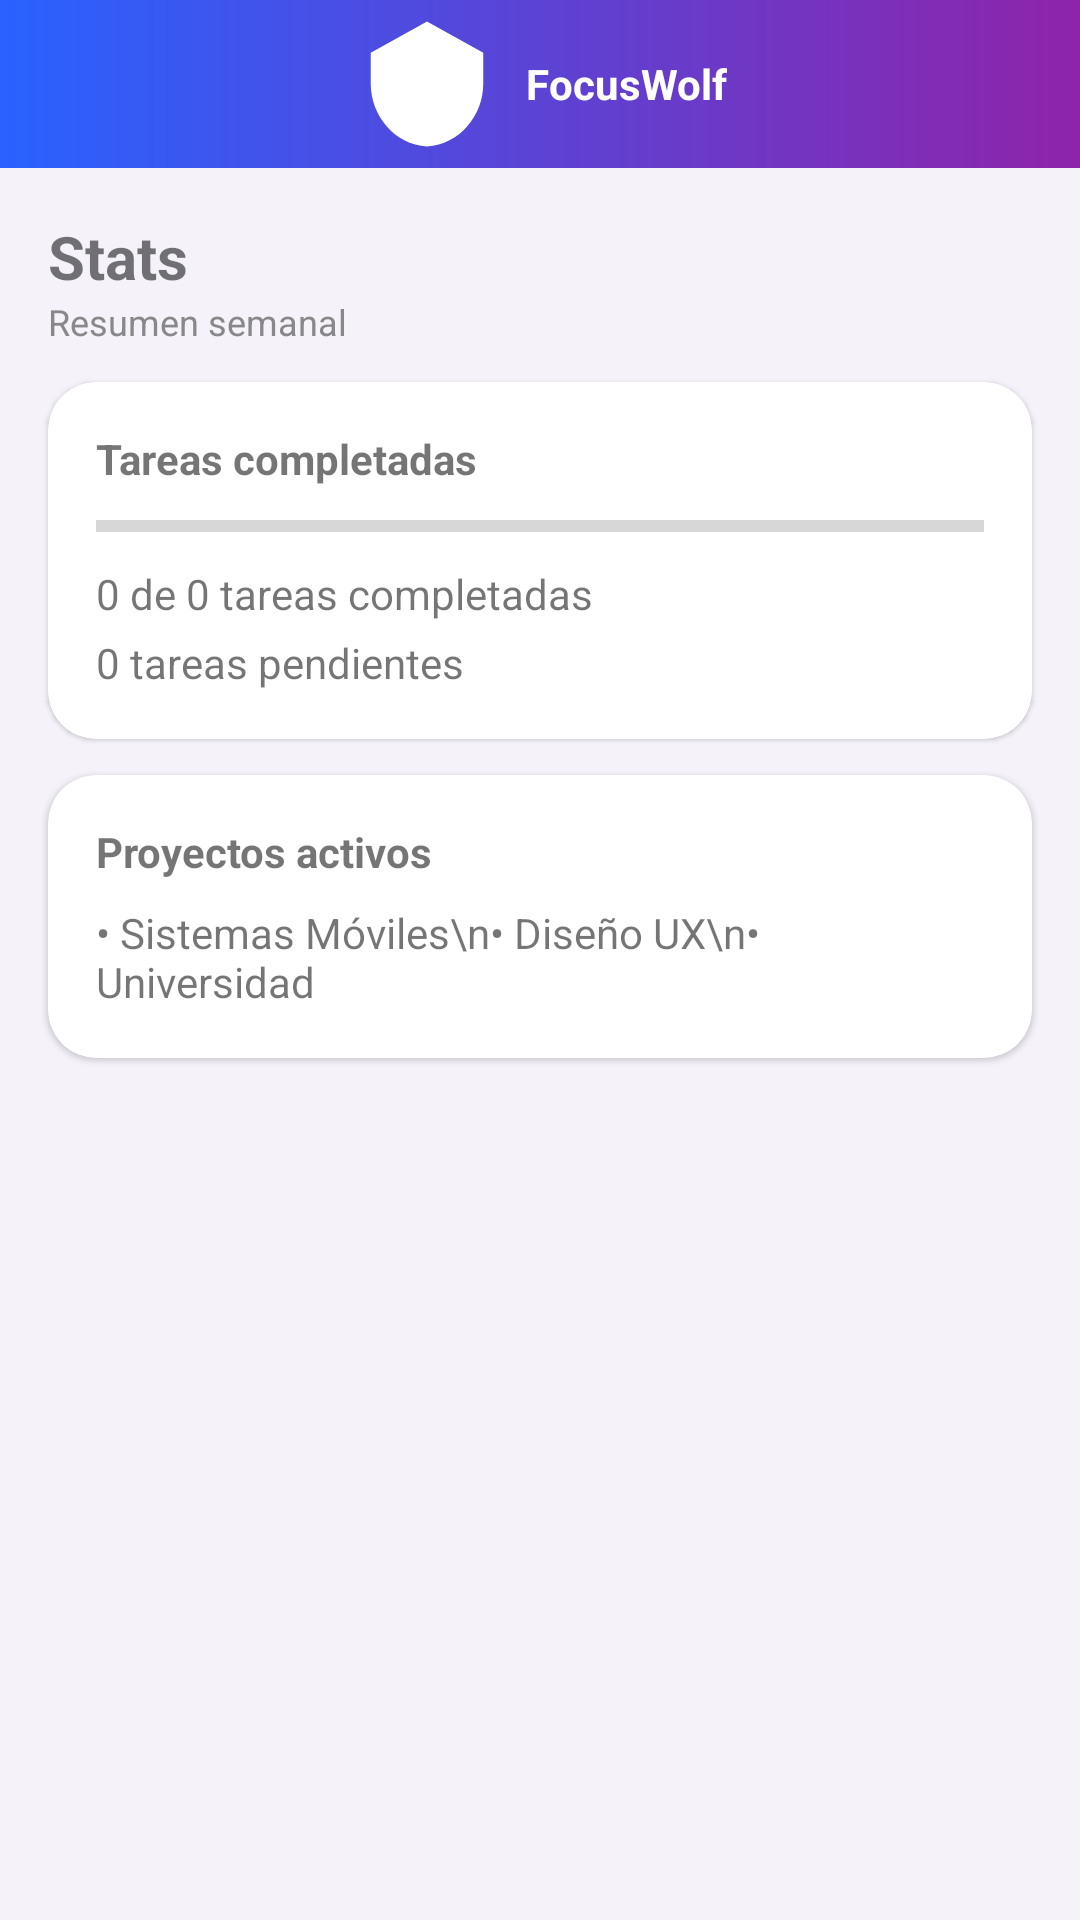

This screen was rendered from an Android layout file. Write that file and the resources it references.
<!-- AndroidManifest.xml: application theme Theme.Focuswolf -->
<!-- res/layout/fragment_stats.xml -->
<?xml version="1.0" encoding="utf-8"?>
<ScrollView xmlns:android="http://schemas.android.com/apk/res/android"
    xmlns:app="http://schemas.android.com/apk/res-auto"
    android:layout_width="match_parent"
    android:layout_height="match_parent"
    android:background="#F5F2FA">

    <LinearLayout
        android:layout_width="match_parent"
        android:layout_height="wrap_content"
        android:orientation="vertical">

        <LinearLayout
            android:layout_width="match_parent"
            android:layout_height="56dp"
            android:orientation="horizontal"
            android:gravity="center"
            android:background="@drawable/bg_gradient_purple">

            <ImageView
                android:layout_width="50dp"
                android:layout_height="50dp"
                android:src="@drawable/logo"/>

            <TextView
                android:layout_width="wrap_content"
                android:layout_height="wrap_content"
                android:text="FocusWolf"
                android:textColor="@android:color/white"
                android:textStyle="bold"
                android:layout_marginStart="8dp"/>
        </LinearLayout>

        <TextView
            android:layout_width="wrap_content"
            android:layout_height="wrap_content"
            android:text="Stats"
            android:textSize="20sp"
            android:textStyle="bold"
            android:layout_marginStart="16dp"
            android:layout_marginTop="16dp"/>

        <TextView
            android:layout_width="wrap_content"
            android:layout_height="wrap_content"
            android:text="Resumen semanal"
            android:textSize="12sp"
            android:textColor="#888888"
            android:layout_marginStart="16dp"
            android:layout_marginBottom="12dp"/>

        <com.google.android.material.card.MaterialCardView
            android:layout_width="match_parent"
            android:layout_height="wrap_content"
            android:layout_marginHorizontal="16dp"
            android:layout_marginBottom="12dp"
            app:cardCornerRadius="16dp">

            <LinearLayout
                android:layout_width="match_parent"
                android:layout_height="wrap_content"
                android:orientation="vertical"
                android:padding="16dp">

                <TextView
                    android:layout_width="wrap_content"
                    android:layout_height="wrap_content"
                    android:text="Tareas completadas"
                    android:textStyle="bold" />

                <ProgressBar
                    android:id="@+id/progressStats"
                    style="?android:attr/progressBarStyleHorizontal"
                    android:layout_width="match_parent"
                    android:layout_height="10dp"
                    android:max="100"
                    android:progress="0"
                    android:layout_marginTop="8dp" />

                <TextView
                    android:id="@+id/tvCompletedStats"
                    android:layout_width="wrap_content"
                    android:layout_height="wrap_content"
                    android:text="0 de 0 tareas completadas"
                    android:layout_marginTop="8dp"/>

                <TextView
                    android:id="@+id/tvPendingStats"
                    android:layout_width="wrap_content"
                    android:layout_height="wrap_content"
                    android:text="0 tareas pendientes"
                    android:layout_marginTop="4dp"/>
            </LinearLayout>
        </com.google.android.material.card.MaterialCardView>

        <com.google.android.material.card.MaterialCardView
            android:layout_width="match_parent"
            android:layout_height="wrap_content"
            android:layout_marginHorizontal="16dp"
            android:layout_marginBottom="12dp"
            app:cardCornerRadius="16dp">

            <LinearLayout
                android:layout_width="match_parent"
                android:layout_height="wrap_content"
                android:orientation="vertical"
                android:padding="16dp">

                <TextView
                    android:layout_width="wrap_content"
                    android:layout_height="wrap_content"
                    android:text="Proyectos activos"
                    android:textStyle="bold"/>

                <TextView
                    android:layout_width="wrap_content"
                    android:layout_height="wrap_content"
                    android:text="• Sistemas Móviles\n• Diseño UX\n• Universidad"
                    android:layout_marginTop="8dp"/>
            </LinearLayout>
        </com.google.android.material.card.MaterialCardView>

    </LinearLayout>
</ScrollView>
<!-- resources referenced by this layout -->
<resources>
  <!-- drawable bg_gradient_purple (drawable) -->
  <?xml version="1.0" encoding="utf-8"?>
  <shape xmlns:android="http://schemas.android.com/apk/res/android">
      <gradient
          android:startColor="#2962FF"
          android:endColor="#8E24AA"
          android:angle="0" />
  </shape>
  <!-- drawable logo: png bitmap (drawable, 840 bytes) -->
  <style name="Theme.Focuswolf" parent="Theme.MaterialComponents.DayNight.DarkActionBar">
          
          <item name="colorPrimary">@color/purple_500</item>
          <item name="colorPrimaryVariant">@color/purple_700</item>
          <item name="colorOnPrimary">@color/white</item>
          
          <item name="colorSecondary">@color/teal_200</item>
          <item name="colorSecondaryVariant">@color/teal_700</item>
          <item name="colorOnSecondary">@color/black</item>
          
          <item name="android:statusBarColor">?attr/colorPrimaryVariant</item>
          
      </style>
  <!-- not gathered from this repository: default colours our renderer supplied (Android Studio template values) -->
  <color name="purple_500">#FF6200EE</color>
  <color name="purple_700">#FF3700B3</color>
  <color name="teal_200">#FF03DAC5</color>
  <color name="teal_700">#FF018786</color>
  <color name="black">#FF000000</color>
  <color name="white">#FFFFFFFF</color>
</resources>
